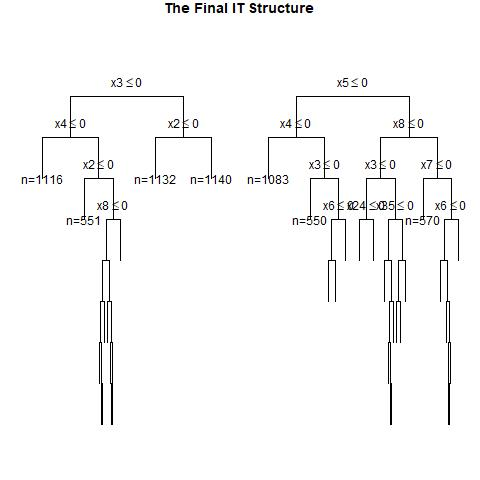

Values plotted in this chart, from the file beside it:
, x1, x2, x3, x4, x5, x6, x7, x8, x9, x10, x11, x12, x13, x14, x15, x16, x17, x18, x19, x20, x21, x22, x23
1, 1, 1, 1, 0, 1, 1, 1, 0, 1, 1, 1, 0, 0, 0, 0, 1, 0, 0, 1, 0, 0, 0, 1
2, 1, 1, 0, 1, 1, 1, 0, 0, 1, 1, 1, 0, 1, 0, 0, 1, 1, 1, 1, 1, 1, 1, 0
3, 1, 1, 1, 1, 1, 1, 0, 0, 1, 1, 0, 1, 1, 1, 0, 1, 0, 0, 0, 1, 0, 1, 1
4, 0, 0, 0, 0, 1, 0, 1, 1, 0, 1, 0, 0, 1, 1, 0, 1, 0, 0, 0, 0, 0, 0, 1
5, 0, 0, 1, 0, 1, 1, 1, 1, 0, 1, 0, 0, 1, 1, 1, 0, 1, 1, 0, 0, 0, 1, 1
6, 0, 0, 1, 0, 1, 0, 0, 0, 0, 1, 0, 0, 0, 0, 1, 0, 0, 1, 1, 1, 0, 0, 0
7, 0, 1, 0, 1, 1, 0, 0, 1, 1, 1, 1, 1, 0, 1, 1, 1, 0, 0, 1, 0, 1, 1, 1
8, 1, 0, 1, 1, 0, 1, 1, 1, 1, 1, 1, 1, 0, 1, 1, 1, 0, 1, 0, 1, 0, 0, 1
9, 1, 1, 1, 1, 0, 0, 1, 1, 0, 0, 1, 0, 1, 0, 1, 1, 1, 0, 1, 1, 0, 1, 1
10, 1, 1, 1, 0, 0, 1, 1, 0, 0, 0, 1, 1, 0, 0, 1, 1, 1, 0, 0, 0, 0, 1, 1
11, 0, 0, 0, 0, 1, 0, 1, 1, 0, 0, 0, 1, 0, 0, 1, 1, 1, 0, 0, 0, 0, 1, 1
12, 1, 0, 1, 1, 1, 1, 0, 0, 1, 1, 0, 0, 0, 0, 0, 1, 0, 0, 1, 1, 1, 1, 1
13, 0, 1, 1, 1, 0, 0, 0, 1, 0, 1, 1, 0, 0, 0, 1, 0, 0, 1, 0, 1, 1, 0, 1
14, 0, 0, 1, 0, 1, 1, 0, 1, 1, 0, 0, 1, 0, 0, 0, 0, 0, 1, 0, 0, 1, 1, 1
15, 0, 0, 1, 0, 0, 0, 0, 1, 0, 0, 1, 1, 0, 1, 0, 1, 0, 0, 1, 1, 0, 0, 1
16, 1, 1, 0, 0, 1, 0, 0, 1, 0, 1, 0, 0, 0, 1, 1, 0, 0, 1, 1, 1, 0, 1, 0
17, 0, 0, 1, 1, 0, 1, 0, 0, 0, 1, 1, 0, 0, 1, 1, 0, 0, 0, 0, 0, 0, 0, 0
18, 0, 0, 0, 0, 1, 0, 1, 1, 0, 0, 0, 1, 1, 1, 0, 0, 0, 0, 0, 1, 1, 0, 0
19, 0, 0, 1, 0, 0, 0, 1, 0, 1, 1, 1, 0, 1, 0, 0, 0, 0, 1, 0, 1, 1, 0, 0
20, 1, 1, 0, 1, 0, 0, 0, 0, 0, 1, 0, 1, 0, 1, 1, 0, 1, 1, 1, 1, 1, 1, 1
21, 0, 0, 0, 0, 0, 1, 0, 1, 1, 0, 1, 1, 1, 1, 1, 1, 1, 1, 1, 1, 0, 1, 0
22, 1, 1, 0, 1, 1, 0, 1, 0, 0, 1, 1, 0, 0, 0, 1, 0, 1, 1, 1, 0, 0, 0, 1
23, 0, 1, 0, 1, 0, 1, 1, 0, 0, 1, 1, 0, 1, 0, 0, 0, 0, 0, 0, 1, 1, 1, 1
24, 1, 0, 0, 1, 1, 1, 1, 0, 1, 0, 1, 0, 1, 1, 1, 1, 1, 1, 1, 0, 1, 0, 0
25, 0, 1, 1, 0, 1, 1, 0, 1, 0, 1, 0, 1, 1, 0, 0, 0, 1, 0, 0, 1, 1, 0, 0
26, 1, 0, 0, 1, 0, 0, 1, 0, 1, 0, 1, 1, 1, 1, 1, 0, 0, 1, 0, 0, 1, 0, 1
27, 1, 0, 0, 0, 0, 0, 1, 1, 0, 0, 1, 0, 1, 1, 0, 0, 1, 0, 1, 1, 1, 1, 1
28, 0, 1, 0, 0, 1, 0, 0, 0, 0, 0, 1, 1, 0, 1, 0, 1, 1, 0, 0, 1, 1, 1, 1
29, 1, 0, 1, 0, 0, 1, 0, 1, 0, 0, 1, 1, 1, 0, 1, 0, 1, 1, 1, 0, 1, 0, 0
30, 1, 0, 0, 0, 1, 1, 1, 1, 0, 1, 1, 1, 0, 1, 0, 0, 1, 1, 1, 0, 0, 0, 1
31, 0, 1, 0, 1, 0, 1, 1, 1, 1, 1, 0, 1, 1, 0, 0, 0, 0, 0, 1, 1, 1, 1, 0
32, 0, 0, 1, 1, 0, 0, 1, 1, 1, 0, 1, 0, 1, 1, 1, 0, 1, 0, 0, 1, 1, 0, 0
33, 1, 1, 1, 0, 0, 1, 0, 0, 0, 1, 1, 1, 0, 1, 1, 1, 0, 1, 1, 1, 0, 1, 0
34, 1, 0, 0, 0, 1, 1, 0, 1, 1, 1, 1, 1, 0, 0, 0, 1, 0, 1, 0, 1, 0, 0, 0
35, 0, 1, 1, 1, 1, 0, 1, 1, 1, 1, 0, 0, 0, 0, 1, 0, 1, 1, 1, 0, 0, 1, 1
36, 0, 0, 1, 0, 0, 1, 1, 1, 0, 1, 1, 1, 0, 1, 0, 1, 1, 1, 0, 0, 1, 1, 1
37, 0, 0, 0, 1, 0, 0, 0, 1, 1, 0, 1, 1, 0, 1, 0, 0, 0, 0, 1, 1, 1, 0, 1
38, 1, 0, 1, 0, 0, 1, 0, 0, 1, 1, 0, 1, 1, 1, 1, 0, 1, 0, 0, 0, 1, 0, 0
39, 0, 0, 1, 1, 0, 1, 0, 0, 1, 0, 0, 1, 1, 0, 0, 1, 0, 0, 1, 1, 0, 1, 0
40, 0, 1, 1, 0, 1, 0, 1, 0, 0, 1, 0, 0, 0, 0, 0, 1, 0, 1, 1, 0, 0, 1, 0
41, 0, 0, 1, 0, 0, 1, 1, 0, 0, 1, 1, 1, 0, 1, 1, 1, 0, 1, 0, 0, 0, 1, 0
42, 1, 1, 0, 0, 1, 0, 0, 0, 0, 1, 0, 1, 1, 1, 0, 0, 0, 0, 0, 1, 1, 1, 1
43, 0, 0, 1, 1, 0, 1, 0, 1, 0, 0, 0, 1, 1, 0, 0, 1, 0, 1, 1, 1, 0, 0, 1
44, 0, 1, 0, 0, 1, 0, 1, 1, 1, 1, 0, 0, 1, 1, 1, 1, 0, 0, 0, 1, 0, 1, 1
45, 1, 1, 1, 0, 0, 0, 0, 1, 1, 1, 0, 1, 1, 0, 1, 0, 1, 1, 0, 0, 0, 0, 0
46, 1, 0, 1, 1, 0, 1, 0, 1, 0, 0, 0, 0, 0, 1, 0, 0, 0, 1, 0, 1, 0, 0, 0
47, 0, 0, 1, 0, 1, 1, 0, 0, 0, 1, 0, 0, 1, 1, 0, 0, 1, 1, 0, 0, 1, 0, 0
48, 1, 0, 1, 1, 1, 1, 1, 0, 0, 0, 0, 1, 1, 1, 1, 0, 0, 1, 0, 1, 0, 0, 1
49, 0, 1, 0, 1, 0, 1, 1, 0, 0, 1, 1, 0, 1, 1, 1, 1, 1, 1, 0, 0, 0, 1, 1
50, 1, 0, 1, 0, 0, 1, 0, 0, 1, 1, 0, 0, 1, 1, 1, 0, 1, 1, 1, 1, 1, 0, 1
51, 0, 0, 1, 1, 1, 1, 1, 1, 1, 1, 0, 1, 0, 1, 1, 1, 0, 0, 1, 0, 1, 1, 1
52, 0, 1, 0, 0, 0, 0, 0, 0, 0, 0, 1, 0, 0, 0, 1, 1, 0, 0, 1, 0, 1, 0, 1
53, 0, 0, 1, 0, 0, 1, 0, 0, 1, 0, 0, 1, 0, 0, 0, 0, 0, 1, 1, 0, 0, 0, 0
54, 1, 0, 0, 0, 1, 1, 0, 1, 0, 0, 1, 0, 1, 0, 1, 0, 1, 1, 1, 0, 1, 0, 0
55, 0, 1, 1, 1, 0, 0, 0, 0, 1, 1, 1, 0, 1, 1, 1, 0, 1, 1, 0, 0, 1, 1, 0
56, 1, 1, 0, 1, 1, 0, 0, 0, 0, 0, 1, 0, 1, 0, 0, 0, 0, 0, 0, 1, 1, 1, 0
57, 0, 1, 1, 0, 1, 1, 1, 0, 1, 1, 1, 1, 1, 0, 0, 0, 0, 0, 1, 1, 1, 0, 0
58, 1, 0, 0, 0, 1, 1, 0, 1, 0, 0, 1, 1, 1, 1, 0, 1, 0, 1, 1, 0, 1, 1, 0
59, 0, 0, 1, 0, 1, 0, 1, 1, 0, 0, 0, 0, 0, 0, 1, 0, 1, 1, 0, 0, 1, 1, 1
60, 1, 1, 0, 0, 0, 1, 1, 1, 1, 1, 1, 1, 0, 0, 0, 1, 0, 1, 1, 0, 1, 0, 0
... 940 more rows
